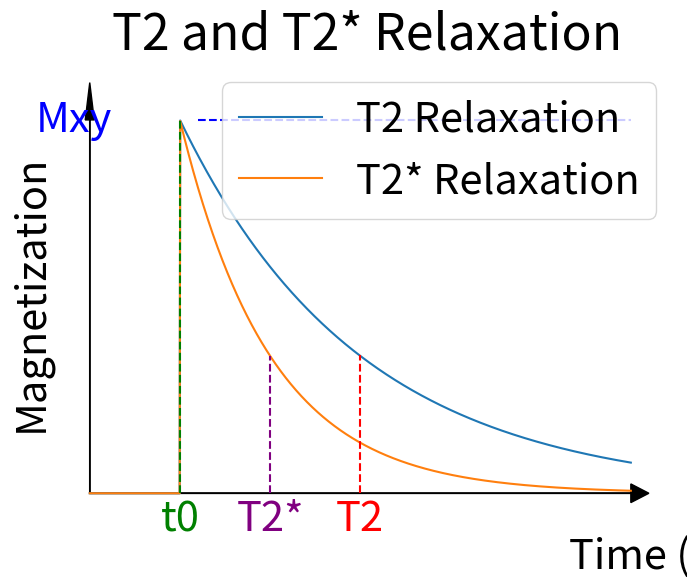

Reproduce this figure in Python.
import numpy as np
import matplotlib.pyplot as plt

# Define T2 and T2* relaxation time in seconds
T2 = 1.0
T2_star = 0.5

# Define initial magnetization
M0 = 1.0

# Define starting point
t0 = 0.5

# Create time array from 0 to 3*T2 with 1000 points
t = np.linspace(0, 3*T2, 1000)

# Calculate magnetization at each time point with condition: before t0, value is 0; after t0, it follows the T2 or T2* relaxation function.
Mxy_T2 = np.piecewise(t, [t < t0, t >= t0], [0, lambda x: M0*np.exp(-(x-t0)/T2)])
Mxy_T2_star = np.piecewise(t, [t < t0, t >= t0], [0, lambda x: M0*np.exp(-(x-t0)/T2_star)])

# Plot
# Make all the text in the plot bigger
plt.rcParams.update({'font.size': 30})
fig, ax = plt.subplots(figsize=(8,6))
ax.plot(t, Mxy_T2, label='T2 Relaxation')
ax.plot(t, Mxy_T2_star, label='T2* Relaxation')
ax.set_xlabel('Time (s)')
# Move x-axis label to the right
ax.xaxis.set_label_coords(0.95, -0.025)
ax.get_xaxis().set_ticks([])
ax.get_yaxis().set_ticks([])
# Add  arrow for the time  direction
ax.arrow(0, 0, 3*T2, 0, head_width=0.05, head_length=0.1, fc='k', ec='k')
# Add  arrow for the magnetization direction
ax.arrow(0, 0, 0, M0, head_width=0.05, head_length=0.1, fc='k', ec='k')
ax.set_ylabel('Magnetization')
ax.set_title('T2 and T2* Relaxation')
ax.grid(True)

# Add T2 and T2* vertical lines but only until they intersect with the curve
ax.plot([T2+t0, T2+t0], [0, 0.37*M0], color='red', linestyle='dashed')
ax.plot([T2_star+t0, T2_star+t0], [0, Mxy_T2_star[np.where(t == T2_star+t0)[0][0]]], color='purple', linestyle='dashed')
# Indicate T2 and T2* on the  x-axis
ax.text(T2+t0, -0.1*M0, 'T2', color='red', ha='center')
ax.text(T2_star+t0, -0.1*M0, 'T2*', color='purple', ha='center')

# Add t0 vertical line going up to the M0
ax.plot([t0, t0], [0, M0], color='green', linestyle='dashed')
# Indicate t0 on the x-axis
ax.text(t0, -0.1*M0, 't0', color='green', ha='center')

# Add horizontal equilibrium magnetization indicator but make it start a little bit to the right
ax.hlines(M0, t0+0.1*T2, 3*T2, color='blue', linestyle='dashed')
# Indicate M0 on the  y-axis move it to  the left a bit
ax.text(-0.3*T2, M0, 'Mxy', color='blue', va='center')

# Remove the outside grid lines
ax.spines['top'].set_visible(False)
ax.spines['right'].set_visible(False)
ax.spines['bottom'].set_visible(False)
ax.spines['left'].set_visible(False)

ax.legend()
plt.show()
